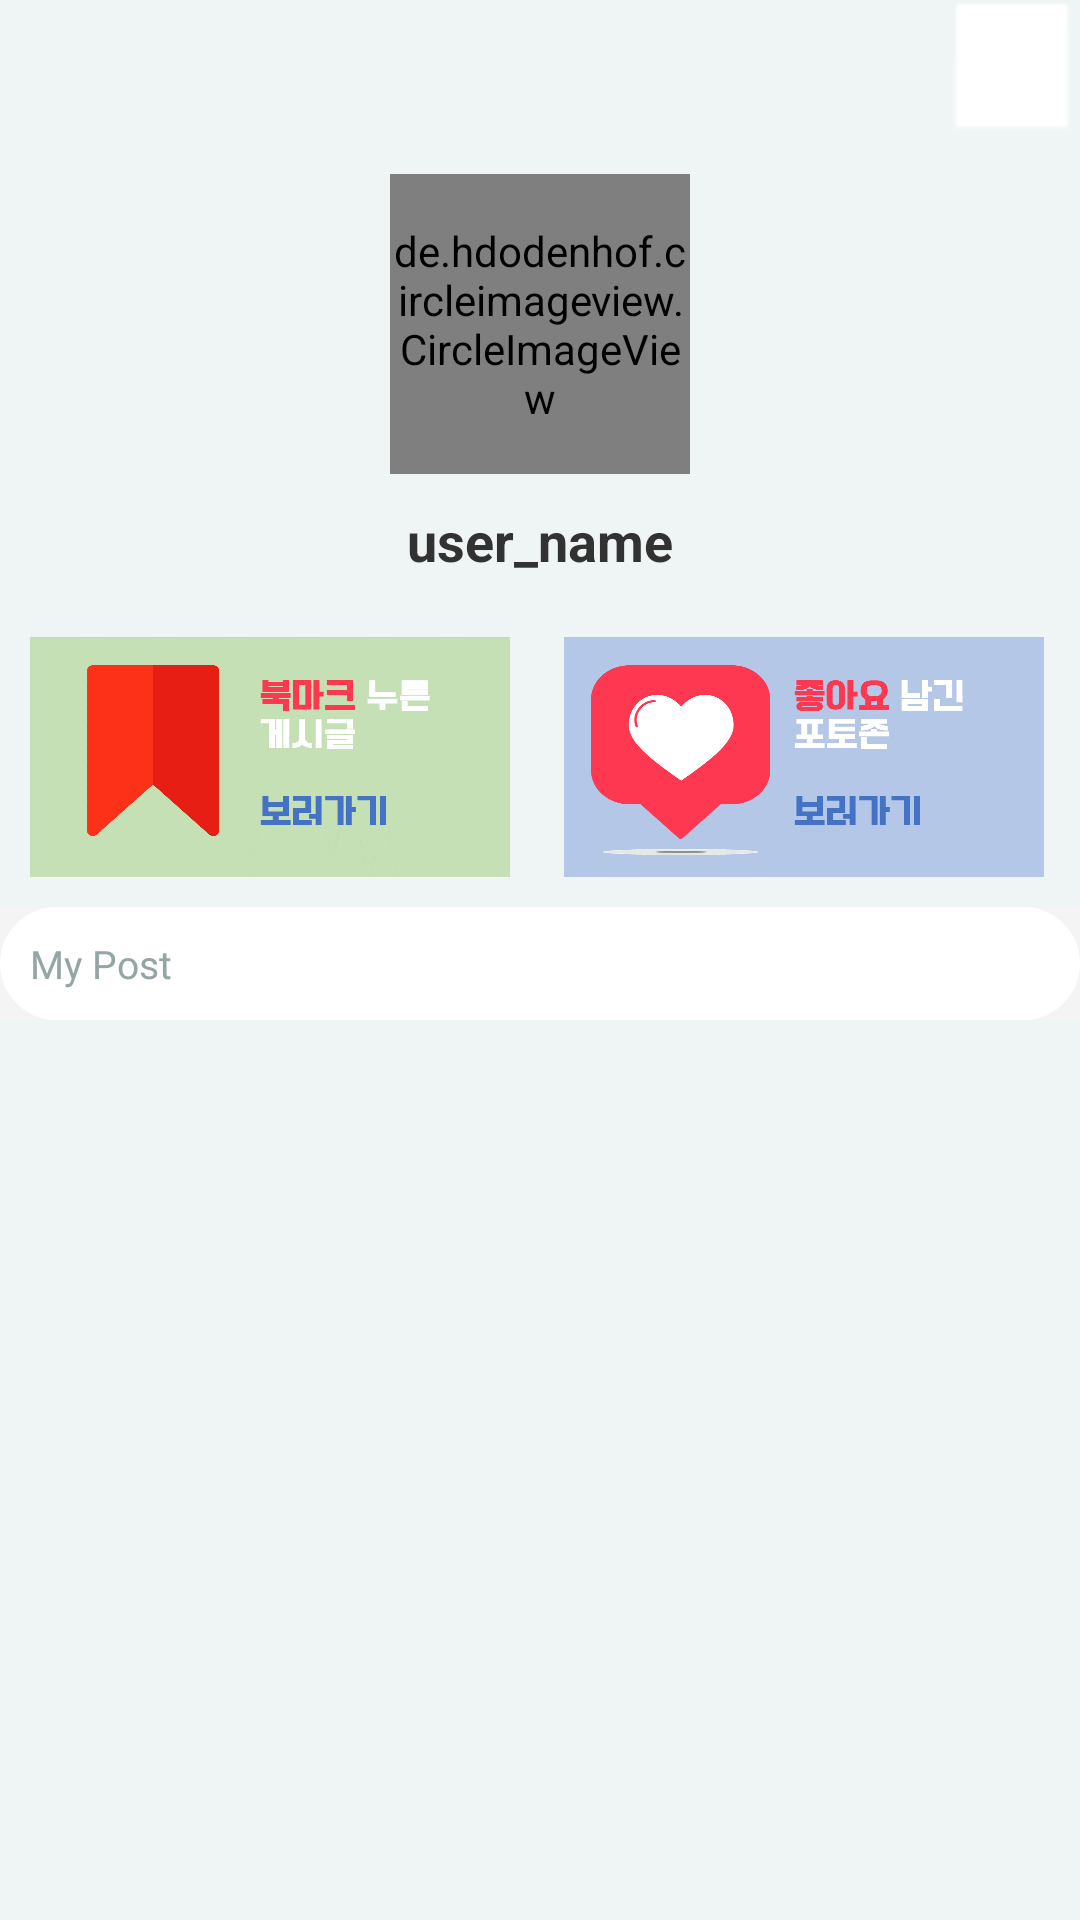

The Android layout XML behind this screen, and the referenced resources:
<!-- AndroidManifest.xml: application theme AppTheme -->
<!-- res/layout/fragment_profile.xml -->
<?xml version="1.0" encoding="utf-8"?>
<androidx.core.widget.NestedScrollView
    xmlns:android="http://schemas.android.com/apk/res/android"
    xmlns:app="http://schemas.android.com/apk/res-auto"
    xmlns:tools="http://schemas.android.com/tools"
    android:layout_width="match_parent"
    android:layout_height="match_parent"
    android:background="@color/euisung"
    android:orientation="vertical">

    <LinearLayout
        android:layout_width="match_parent"
        android:layout_height="match_parent"
        android:orientation="vertical">


        <LinearLayout
            android:background = "@color/euisung"
            android:layout_width="match_parent"
            android:layout_height="wrap_content"
            android:gravity="center"
            >
            <LinearLayout
                android:layout_width="match_parent"
                android:layout_height="wrap_content"
                android:orientation="vertical">

                <ImageButton
                    android:padding = "5dp"
                    android:id="@+id/Temp_Setting_Button"
                    android:layout_width="45dp"
                    android:layout_height="wrap_content"
                    android:layout_gravity="right"
                    android:layout_weight="1"
                    android:backgroundTint="@color/white"
                    app:srcCompat="@drawable/option_btn_ver2" />


                <de.hdodenhof.circleimageview.CircleImageView
                    android:id="@+id/circle_img"
                    android:layout_width="100dp"
                    android:layout_height="100dp"
                    android:layout_gravity="center"
                    android:layout_marginTop="10dp"
                    android:src="@drawable/ic_baseline_android_24"
                    app:civ_border_color="#FFFFFF"
                    app:civ_border_overlay="true"
                    app:civ_border_width="2dp" />

                <LinearLayout
                    android:layout_width="match_parent"
                    android:layout_height="wrap_content"
                    android:layout_toRightOf="@id/circle_img"
                    android:orientation="vertical">

                    <LinearLayout
                        android:layout_width="match_parent"
                        android:layout_height="match_parent"
                        android:orientation="horizontal">

                        <TextView
                            android:id="@+id/userNickname"
                            android:layout_width="match_parent"
                            android:layout_height="wrap_content"
                            android:layout_marginBottom="10dp"
                            android:gravity="center"
                            android:padding="10dp"
                            android:text="user_name"
                            android:textAlignment="center"
                            android:textSize="18dp"
                            android:textStyle="bold"
                            app:layout_constraintBottom_toBottomOf="parent"
                            app:layout_constraintEnd_toEndOf="parent"
                            app:layout_constraintStart_toStartOf="parent"
                            app:layout_constraintTop_toTopOf="parent" />
                    </LinearLayout>

                    <LinearLayout
                        android:layout_width="match_parent"
                        android:layout_height="wrap_content"
                        android:orientation="horizontal"
                        android:layout_marginBottom="10dp"
                        app:layout_constraintBottom_toBottomOf="parent"
                        app:layout_constraintEnd_toEndOf="parent"
                        app:layout_constraintStart_toStartOf="parent"
                        app:layout_constraintTop_toTopOf="parent"
                        app:layout_constraintVertical_bias="0.784">

                        <ImageButton
                            android:id="@+id/bookmarkButton"
                            android:layout_width="160dp"
                            android:layout_height="80dp"
                            android:layout_marginLeft="10dp"
                            android:layout_marginRight="18dp"
                            android:padding="0dp"
                            android:src="@drawable/profile_bookmark_button"
                            android:scaleType="fitXY"
                            android:paddingLeft="20dp" />

                        <ImageButton
                            android:id="@+id/likedPhotozoneButton"
                            android:layout_width="160dp"
                            android:layout_height="80dp"

                            android:layout_marginRight="15dp"
                            android:padding="0dp"
                            android:src="@drawable/profile_heart_button"
                            android:scaleType="fitXY"
                            android:paddingLeft="20dp" />

                    </LinearLayout>
                </LinearLayout>
            </LinearLayout>
        </LinearLayout>


        <LinearLayout
            android:background="@color/color_palette_1"
            android:layout_width="match_parent"
            android:layout_height="match_parent"
            android:orientation="vertical">
        <LinearLayout
            android:background="@drawable/background_round_layout"
            android:layout_width="match_parent"
            android:layout_height="match_parent"
            android:orientation="vertical">

            <TextView
                android:layout_width="wrap_content"
                android:layout_height="wrap_content"
                android:layout_margin="10dp"
                android:textColor="@color/fbutton_color_concrete"
                android:text="My Post"
                android:layout_gravity="left"
                android:fontFamily="@font/military"
                android:textSize="13dp"/>

            <androidx.recyclerview.widget.RecyclerView
                android:id="@+id/recycler_mypost"
                android:layout_width="match_parent"
                android:layout_height="match_parent">
            </androidx.recyclerview.widget.RecyclerView>

        </LinearLayout>

    </LinearLayout>
    </LinearLayout>

</androidx.core.widget.NestedScrollView>
<!-- resources referenced by this layout -->
<resources>
  <color name="color_palette_1">#F5F4F4</color>
  <color name="euisung">#EFF5F5</color>
  <color name="fbutton_color_concrete">#95a5a6</color>
  <color name="white">#FFFFFFFF</color>
  <!-- drawable background_round_layout (drawable) -->
  <?xml version="1.0" encoding="utf-8"?>
  <shape
      xmlns:android="http://schemas.android.com/apk/res/android"
      android:shape="rectangle">
      <solid android:color="@color/white" />
      <stroke android:color="@color/white" android:width="1dp" />
      <corners android:radius="30dp" />
  </shape>
  <!-- drawable option_btn_ver2: png bitmap (drawable, 250 bytes) -->
  <!-- drawable profile_bookmark_button: png bitmap (drawable-xxhdpi, 16230 bytes) -->
  <!-- drawable profile_heart_button: png bitmap (drawable-xxhdpi, 38944 bytes) -->
  <style name="AppTheme" parent="AppBaseTheme">
      
      <item name="colorPrimary">@color/white</item>
      <item name="colorPrimaryDark">@color/enterprise_background</item>
      <item name="colorAccent">@color/colorAccent</item>
  
      <item name="windowActionBar">false</item>
      <item name="windowNoTitle">true</item>
    </style>
  <style name="AppBaseTheme" parent="android:Theme.Light">
      
    </style>
  <color name="enterprise_background">#424242</color>
  <color name="colorAccent">#FF4081</color>
</resources>
